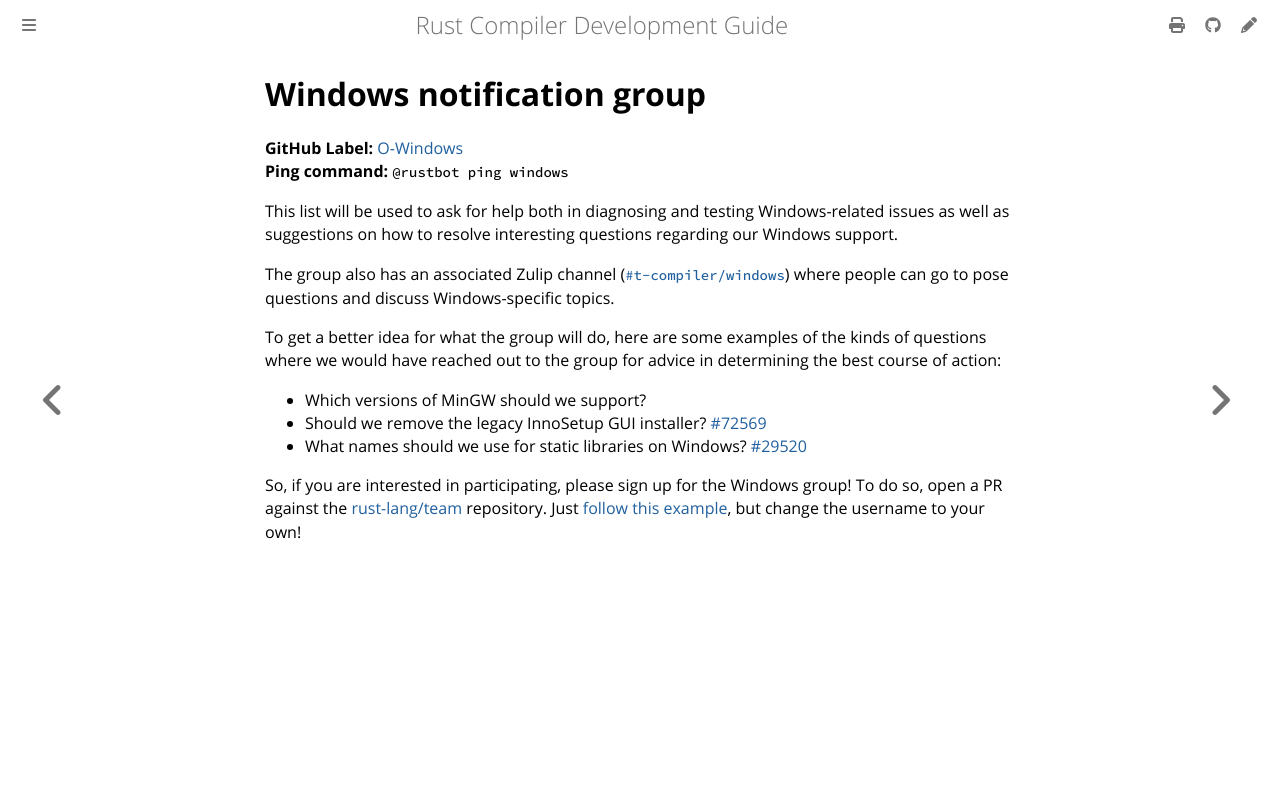

repository: rust-lang/rustc-dev-guide · page: notification-groups/windows.html · generator: mdbook

# Windows notification group

**GitHub Label:** [O-Windows] <br>
**Ping command:** `@rustbot ping windows`

[O-Windows]: https://github.com/rust-lang/rust/labels/O-Windows

This list will be used to ask for help both in diagnosing and testing
Windows-related issues as well as suggestions on how to resolve
interesting questions regarding our Windows support.

The group also has an associated Zulip channel ([`#t-compiler/windows`])
where people can go to pose questions and discuss Windows-specific topics.

To get a better idea for what the group will do, here are some
examples of the kinds of questions where we would have reached out to
the group for advice in determining the best course of action:

* Which versions of MinGW should we support?
* Should we remove the legacy InnoSetup GUI installer? [#72569]
* What names should we use for static libraries on Windows?
  [#29520]

So, if you are interested in participating, please sign up for the Windows group!
To do so, open a PR against the [rust-lang/team] repository.
Just [follow this example][eg], but change the username to your own!

[`#t-compiler/windows`]: https://rust-lang.zulipchat.com/#streams/242869/t-compiler.2Fwindows
[rust-lang/team]: https://github.com/rust-lang/team
[eg]: https://github.com/rust-lang/team/pull/348/
[#72569]: https://github.com/rust-lang/rust/pull/72569
[#29520]: https://github.com/rust-lang/rust/pull/29520
